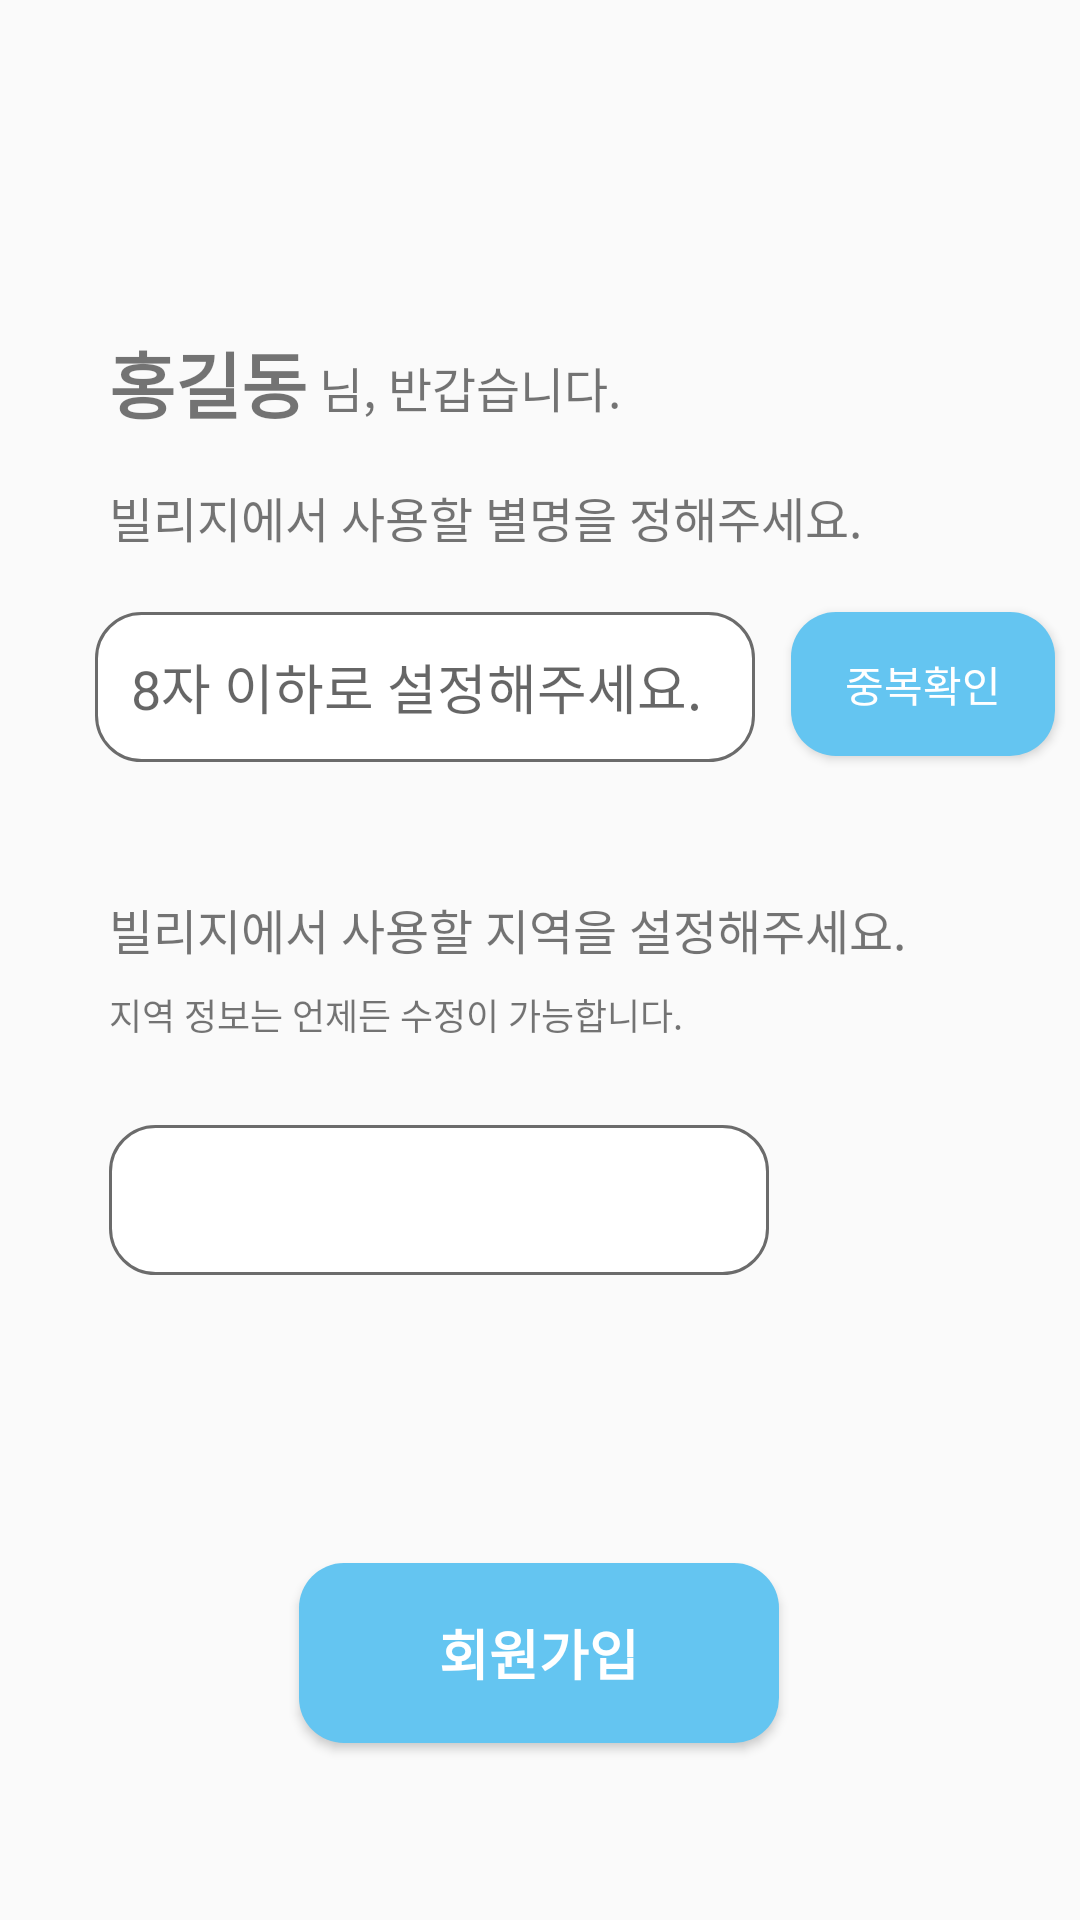

Produce the Android XML layout that renders to this screen, including the resource entries it uses.
<!-- AndroidManifest.xml: application theme Theme.Madcamp_week2 -->
<!-- res/layout/activity_nick_name.xml -->
<?xml version="1.0" encoding="utf-8"?>
<androidx.constraintlayout.widget.ConstraintLayout xmlns:android="http://schemas.android.com/apk/res/android"
    xmlns:app="http://schemas.android.com/apk/res-auto"
    xmlns:tools="http://schemas.android.com/tools"
    android:layout_width="match_parent"
    android:layout_height="match_parent"
    tools:context=".NickNameActivity">

    <TextView
        android:id="@+id/textView3"
        android:layout_width="wrap_content"
        android:layout_height="wrap_content"
        android:layout_marginStart="4dp"
        android:layout_marginBottom="4dp"
        android:text="님, 반갑습니다."
        android:textSize="16sp"
        app:layout_constraintBottom_toBottomOf="@+id/tv_userName"
        app:layout_constraintStart_toEndOf="@+id/tv_userName" />

    <TextView
        android:id="@+id/tv_userName"
        android:layout_width="wrap_content"
        android:layout_height="wrap_content"
        android:text="홍길동"
        android:textSize="24sp"
        android:textStyle="bold"
        app:layout_constraintBottom_toBottomOf="parent"
        app:layout_constraintEnd_toEndOf="parent"
        app:layout_constraintHorizontal_bias="0.124"
        app:layout_constraintStart_toStartOf="parent"
        app:layout_constraintTop_toTopOf="parent"
        app:layout_constraintVertical_bias="0.181" />

    <TextView
        android:id="@+id/textView4"
        android:layout_width="wrap_content"
        android:layout_height="wrap_content"
        android:layout_marginTop="16dp"
        android:text="빌리지에서 사용할 별명을 정해주세요."
        android:textSize="16sp"
        app:layout_constraintStart_toStartOf="@+id/tv_userName"
        app:layout_constraintTop_toBottomOf="@+id/tv_userName" />

    <EditText
        android:id="@+id/editTextUserNickName"
        android:layout_width="220dp"
        android:layout_height="50dp"
        android:layout_marginTop="20dp"
        android:background="@drawable/edittext_rounded_corner"
        android:ems="10"
        android:hint="8자 이하로 설정해주세요."
        android:inputType="textPersonName"
        android:paddingHorizontal="12dp"
        android:text=""
        app:layout_constraintEnd_toEndOf="parent"
        app:layout_constraintHorizontal_bias="0.225"
        app:layout_constraintStart_toStartOf="parent"
        app:layout_constraintTop_toBottomOf="@+id/textView4" />

    <Button
        android:id="@+id/btn_summitNickName"
        android:layout_width="wrap_content"
        android:layout_height="wrap_content"
        android:layout_marginStart="12dp"
        android:background="@drawable/main_blue_square_round"
        android:text="중복확인"
        android:textColor="@color/white"
        app:layout_constraintStart_toEndOf="@+id/editTextUserNickName"
        app:layout_constraintTop_toTopOf="@+id/editTextUserNickName" />

    <TextView
        android:id="@+id/textView2"
        android:layout_width="wrap_content"
        android:layout_height="wrap_content"
        android:layout_marginTop="44dp"
        android:text="빌리지에서 사용할 지역을 설정해주세요."
        android:textSize="16sp"
        app:layout_constraintStart_toStartOf="@+id/textView4"
        app:layout_constraintTop_toBottomOf="@+id/editTextUserNickName" />

    <TextView
        android:id="@+id/textView5"
        android:layout_width="wrap_content"
        android:layout_height="wrap_content"
        android:layout_marginTop="8dp"
        android:text="지역 정보는 언제든 수정이 가능합니다."
        android:textSize="12sp"
        app:layout_constraintStart_toStartOf="@+id/textView4"
        app:layout_constraintTop_toBottomOf="@+id/textView2" />

    <Spinner
        android:id="@+id/spinner"
        android:layout_width="220dp"
        android:layout_height="50dp"
        android:layout_marginTop="28dp"
        android:background="@drawable/edittext_rounded_corner"
        app:layout_constraintStart_toStartOf="@+id/textView5"
        app:layout_constraintTop_toBottomOf="@+id/textView5" />

    <Button
        android:id="@+id/btn_signup"
        android:layout_width="160dp"
        android:layout_height="60dp"
        android:layout_marginTop="96dp"
        android:background="@drawable/main_blue_square_round"
        android:text="회원가입"

        android:textColor="@color/white"
        android:textSize="18sp"
        android:textStyle="bold"
        app:layout_constraintEnd_toEndOf="parent"
        app:layout_constraintHorizontal_bias="0.498"
        app:layout_constraintStart_toStartOf="parent"
        app:layout_constraintTop_toBottomOf="@+id/spinner" />

    <TextView
        android:id="@+id/tv_confirm"
        android:layout_width="wrap_content"
        android:layout_height="wrap_content"
        android:layout_marginTop="8dp"
        android:text=""
        android:textColor="@color/main_blue"
        android:textSize="12sp"
        app:layout_constraintEnd_toEndOf="@+id/editTextUserNickName"
        app:layout_constraintTop_toBottomOf="@+id/editTextUserNickName" />
</androidx.constraintlayout.widget.ConstraintLayout>
<!-- resources referenced by this layout -->
<resources>
  <color name="main_blue">#64C5F1</color>
  <color name="white">#FFFFFFFF</color>
  <!-- drawable edittext_rounded_corner (drawable) -->
  <?xml version="1.0" encoding="utf-8"?>
  <selector xmlns:android="http://schemas.android.com/apk/res/android">
      
      <item android:state_focused="true">
          <shape xmlns:android="http://schemas.android.com/apk/res/android" android:shape="rectangle">
              <stroke
                  android:width="1dp"
                  android:color="@color/main_blue" />
              <corners android:radius="15dp"/>
              <solid
                  android:color="#FFFFFF" />
          </shape>
      </item>
  
      
      <item android:state_focused="false">
          <shape xmlns:android="http://schemas.android.com/apk/res/android" android:shape="rectangle">
              <stroke
                  android:width="1dp"
                  android:color="@color/main_dark_gray" />
              <corners android:radius="15dp"/>
              <solid
                  android:color="#FFFFFF" />
          </shape>
      </item>
  
  </selector>
  <!-- drawable main_blue_square_round (drawable) -->
  <?xml version="1.0" encoding="utf-8"?>
  <shape xmlns:android="http://schemas.android.com/apk/res/android"
      android:shape = "rectangle">
  
      <solid android:color = "@color/main_blue"/>
      <corners android:radius="15dp" />
  
  </shape>
  <style name="Theme.Madcamp_week2" parent="Theme.AppCompat.DayNight.NoActionBar">
          
          
          <item name="colorPrimary">@color/purple_700</item>
          <item name="colorPrimaryVariant">@color/main_blue</item>
          <item name="colorOnPrimary">@color/purple_500</item>
          
          <item name="colorSecondary">@color/teal_200</item>
          <item name="colorSecondaryVariant">@color/teal_700</item>
          <item name="colorOnSecondary">@color/black</item>
          
          <item name="android:statusBarColor" tools:targetApi="l">?attr/colorPrimaryVariant</item>
          
      </style>
  <color name="main_dark_gray">#6B6B6B</color>
  <color name="purple_700">#2E94E1</color>
  <color name="purple_500">#FF6200EE</color>
  <color name="teal_200">#FF03DAC5</color>
  <color name="teal_700">#FF018786</color>
  <color name="black">#FF000000</color>
</resources>
